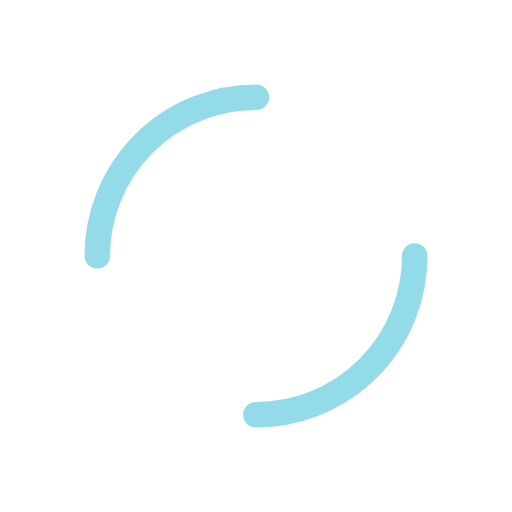
t = 0.00 s
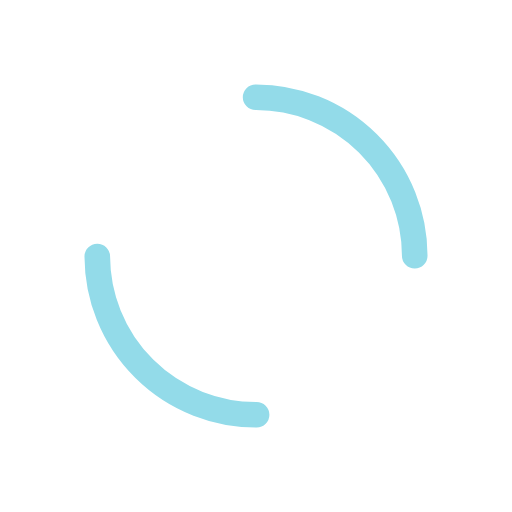
t = 0.17 s
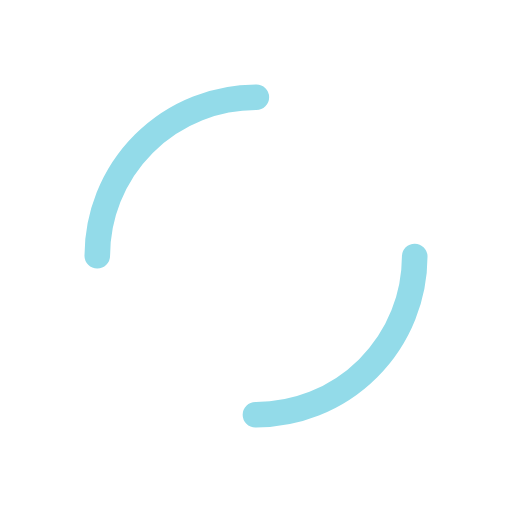
t = 0.35 s
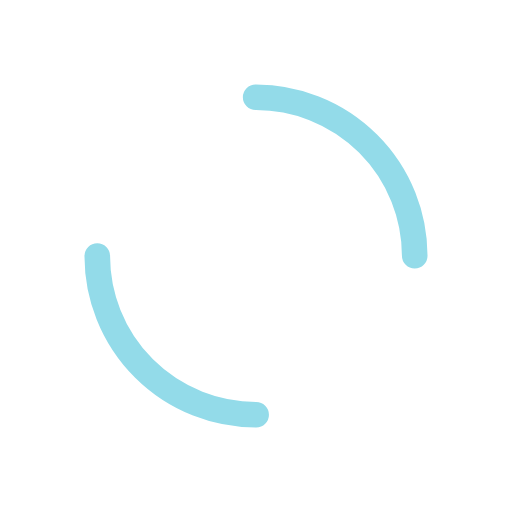
t = 0.52 s

The animated SVG that drew these frames (rendered in a browser with its animation timeline set to each time). Animation: 1 SMIL element (animateTransform=1); one cycle of 0.69 s, repeats indefinitely.

<?xml version="1.0" encoding="utf-8"?>
<svg xmlns="http://www.w3.org/2000/svg" xmlns:xlink="http://www.w3.org/1999/xlink" style="margin: auto; background: none; display: block; shape-rendering: auto;" width="128px" height="128px" viewBox="0 0 100 100" preserveAspectRatio="xMidYMid">
<circle cx="50" cy="50" r="31" stroke-width="5" stroke="#93dbe9" stroke-dasharray="48.69468613064179 48.69468613064179" fill="none" stroke-linecap="round">
  <animateTransform attributeName="transform" type="rotate" repeatCount="indefinite" dur="0.6896551724137931s" keyTimes="0;1" values="0 50 50;360 50 50"></animateTransform>
</circle>
<!-- [ldio] generated by https://loading.io/ --></svg>